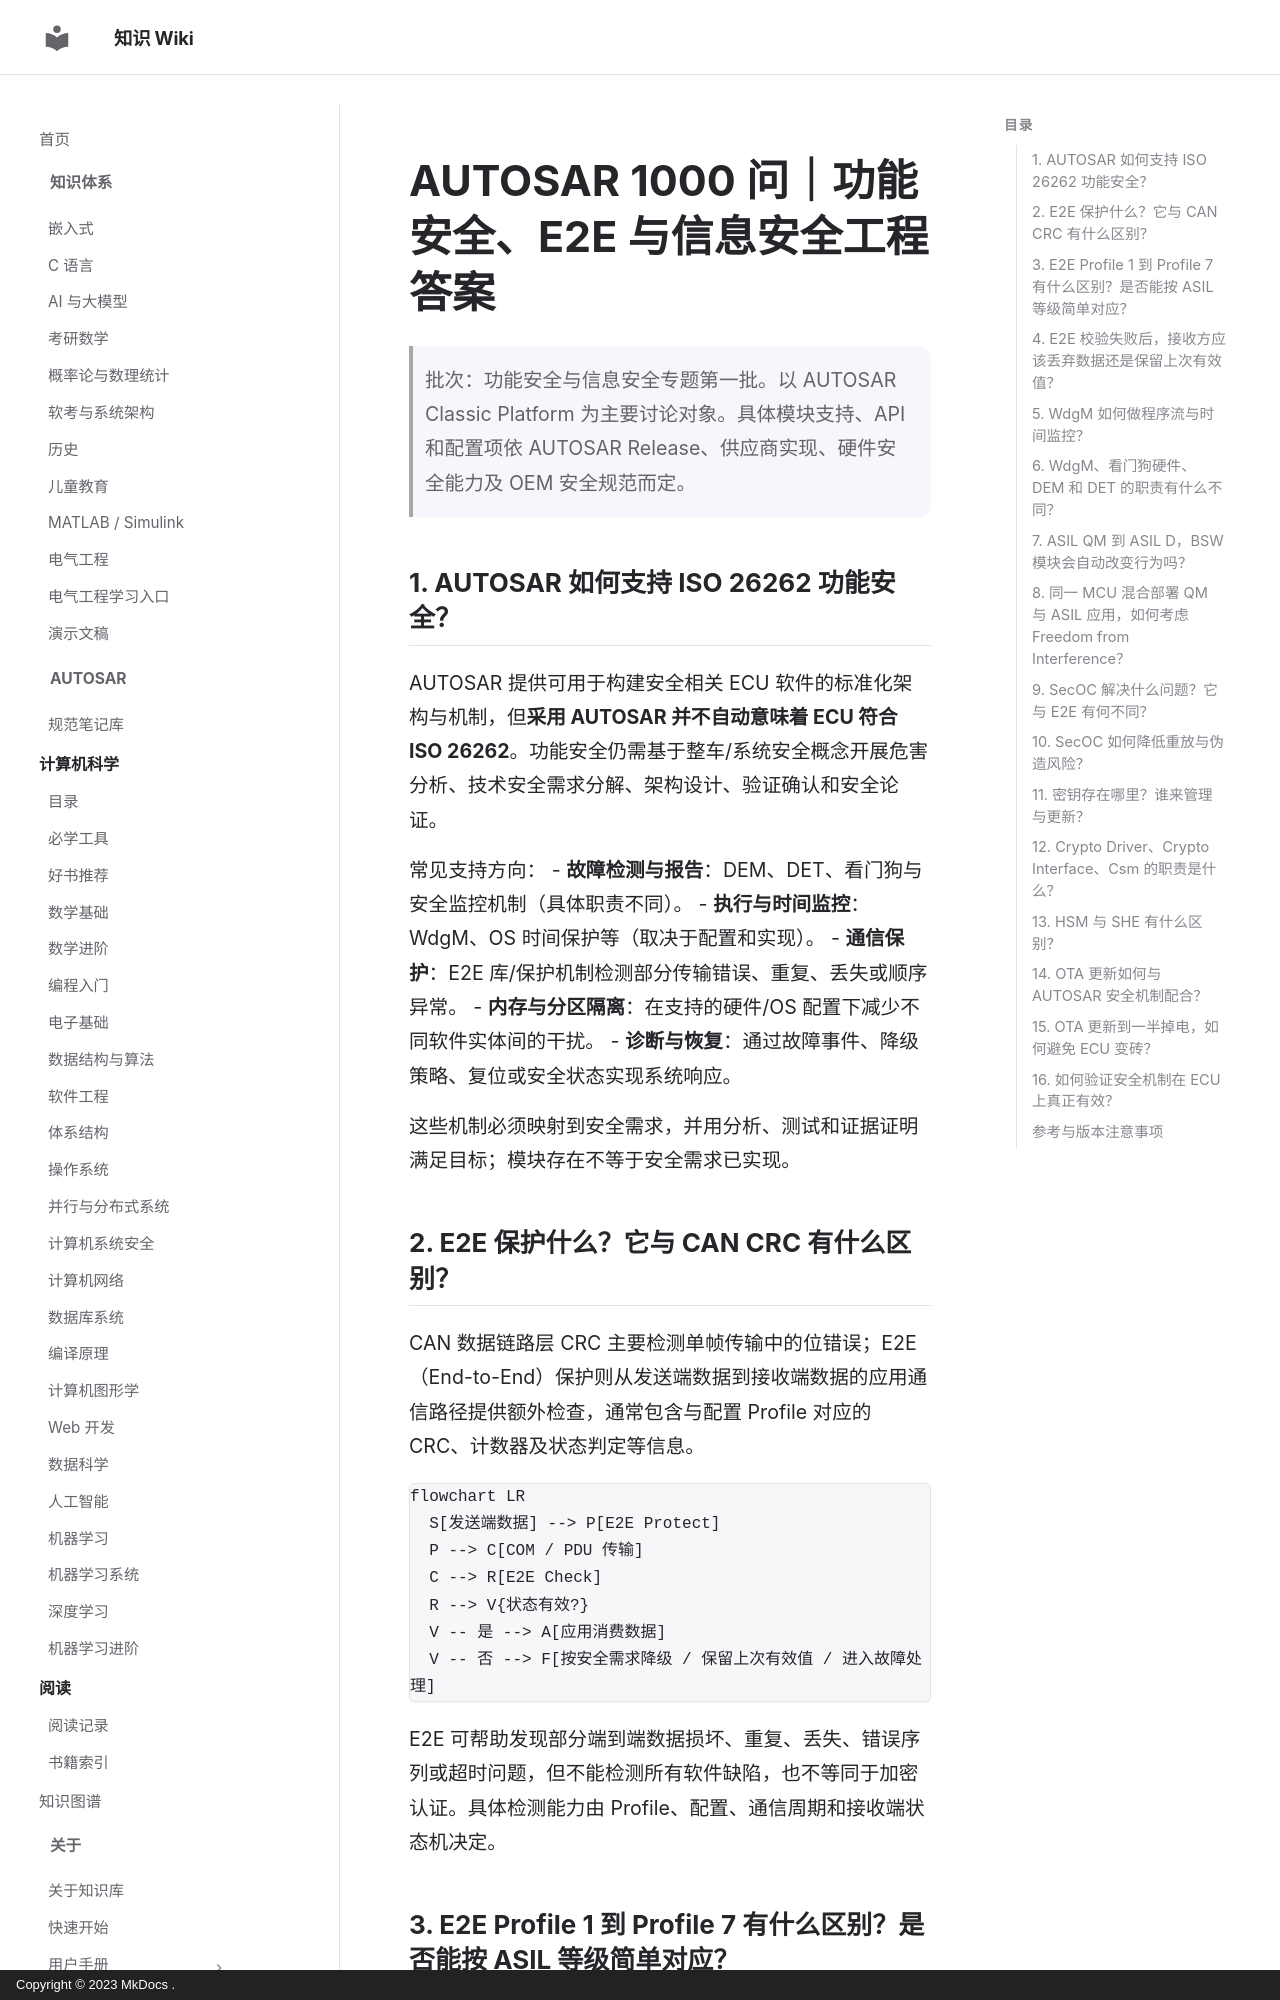

repository: ilikui/wiki · page: types/autosar/answers/功能安全-E2E与SecOC工程答案/index.html · generator: mkdocs · copyright: Copyright © 2023 MkDocs .

# AUTOSAR 1000 问｜功能安全、E2E 与信息安全工程答案

> 批次：功能安全与信息安全专题第一批。以 AUTOSAR Classic Platform 为主要讨论对象。具体模块支持、API 和配置项依 AUTOSAR Release、供应商实现、硬件安全能力及 OEM 安全规范而定。

## 1. AUTOSAR 如何支持 ISO 26262 功能安全？

AUTOSAR 提供可用于构建安全相关 ECU 软件的标准化架构与机制，但**采用 AUTOSAR 并不自动意味着 ECU 符合 ISO 26262**。功能安全仍需基于整车/系统安全概念开展危害分析、技术安全需求分解、架构设计、验证确认和安全论证。

常见支持方向：
- **故障检测与报告**：DEM、DET、看门狗与安全监控机制（具体职责不同）。
- **执行与时间监控**：WdgM、OS 时间保护等（取决于配置和实现）。
- **通信保护**：E2E 库/保护机制检测部分传输错误、重复、丢失或顺序异常。
- **内存与分区隔离**：在支持的硬件/OS 配置下减少不同软件实体间的干扰。
- **诊断与恢复**：通过故障事件、降级策略、复位或安全状态实现系统响应。

这些机制必须映射到安全需求，并用分析、测试和证据证明满足目标；模块存在不等于安全需求已实现。

## 2. E2E 保护什么？它与 CAN CRC 有什么区别？

CAN 数据链路层 CRC 主要检测单帧传输中的位错误；E2E（End-to-End）保护则从发送端数据到接收端数据的应用通信路径提供额外检查，通常包含与配置 Profile 对应的 CRC、计数器及状态判定等信息。

```mermaid
flowchart LR
  S[发送端数据] --> P[E2E Protect]
  P --> C[COM / PDU 传输]
  C --> R[E2E Check]
  R --> V{状态有效?}
  V -- 是 --> A[应用消费数据]
  V -- 否 --> F[按安全需求降级 / 保留上次有效值 / 进入故障处理]
```

E2E 可帮助发现部分端到端数据损坏、重复、丢失、错误序列或超时问题，但不能检测所有软件缺陷，也不等同于加密认证。具体检测能力由 Profile、配置、通信周期和接收端状态机决定。
